Photos from the image-classification dataset "ARIAC_2023" in the GitHub repository KshitijKarnawat/ARIAC_2023. Its 4 classes are: battery, pump, regulator, sensor.

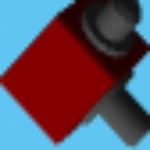
Label: regulator

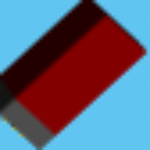
Label: battery

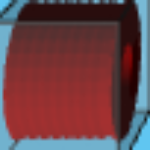
Label: pump

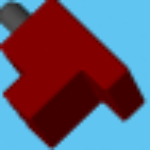
Label: sensor

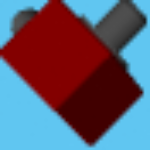
Label: regulator

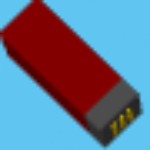
Label: battery
